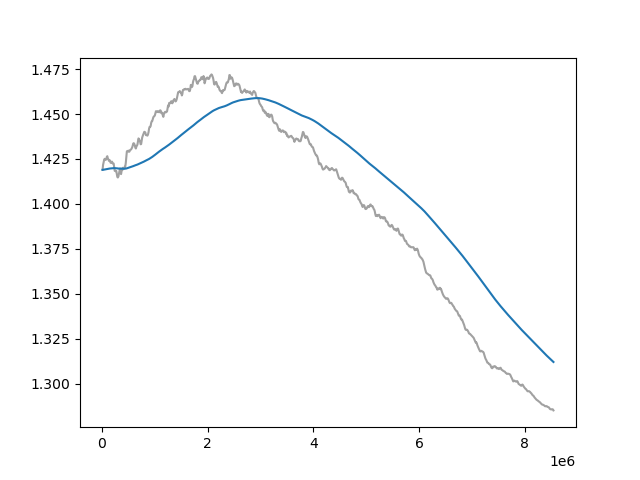

The table this chart was drawn from, first rows:
Wall time, Step, Value
1711703694, 10000, 1.419
1711703812, 20000, 1.422
1711703913, 30000, 1.423
1711704024, 40000, 1.424
1711704123, 50000, 1.425
1711704225, 60000, 1.425
1711704331, 70000, 1.424
1711704432, 80000, 1.425
1711704540, 90000, 1.426
1711704641, 100000, 1.427
1711704747, 110000, 1.425
1711704855, 120000, 1.425
1711704961, 130000, 1.424
1711705059, 140000, 1.424
1711705162, 150000, 1.424
1711705267, 160000, 1.423
1711705368, 170000, 1.423
1711705475, 180000, 1.423
1711705570, 190000, 1.423
1711705680, 200000, 1.423
1711705782, 210000, 1.422
1711705890, 220000, 1.422
1711705997, 230000, 1.42
1711706103, 240000, 1.418
1711706214, 250000, 1.418
1711706313, 260000, 1.418
1711706422, 270000, 1.418
1711706529, 280000, 1.417
1711706632, 290000, 1.415
1711706733, 300000, 1.415
1711706843, 310000, 1.415
1711706946, 320000, 1.417
1711707048, 330000, 1.418
1711707153, 340000, 1.42
1711707255, 350000, 1.419
1711707357, 360000, 1.417
1711707466, 370000, 1.418
1711707567, 380000, 1.419
1711707669, 390000, 1.42
1711707778, 400000, 1.419
1711707876, 410000, 1.42
1711707980, 420000, 1.42
1711708088, 430000, 1.421
1711708187, 440000, 1.421
1711708291, 450000, 1.423
1711708397, 460000, 1.426
1711708497, 470000, 1.429
1711708602, 480000, 1.429
1711708703, 490000, 1.429
1711708811, 500000, 1.43
1711708913, 510000, 1.429
1711709014, 520000, 1.429
1711709121, 530000, 1.43
1711709220, 540000, 1.43
1711709328, 550000, 1.43
1711709430, 560000, 1.431
1711709531, 570000, 1.431
1711709637, 580000, 1.432
1711709741, 590000, 1.434
1711709841, 600000, 1.434
... 794 more rows
